Run: headless pygame with SDL's dummy video driver; simulated clock (each Clock.tick advances the game by its frame time, no real sleeping); random seed 0; keys injected as events and as key.get_pressed() state; no mouse input.
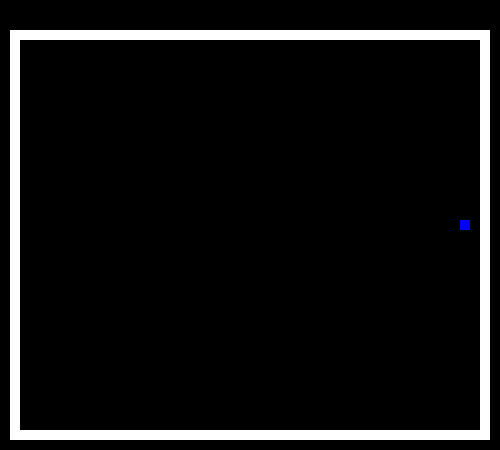
Frame 1 of 4 · flips 1–60 · no input
Frame 2 of 4 · flips 61–180 · tapped SPACE, RETURN · held RIGHT (→), D · screen unchanged from frame 1, image omitted
Frame 3 of 4 · flips 181–300 · held DOWN (↓), S · screen unchanged from frame 2, image omitted
Frame 4 of 4 · flips 301–420 · held LEFT (←), A, UP (↑), W · screen unchanged from frame 3, image omitted

The pygame program that drew these frames:

import pygame, random
from pygame.locals import *

def cria_campo_esquerdo():
    contaCampo = 30
    while(1==1):
        if(contaCampo <= 420):
            campo_esquerdo.append((10,contaCampo))
        else:
            break
        contaCampo += 10

def cria_campo_direito():
    contaCampo = 30
    while(1==1):
        if(contaCampo <= 420):
            campo_direito.append((480,contaCampo))
        else:
            break
        contaCampo += 10

def cria_campo_abaixo():
    contaCampo = 10
    while(1==1):
        if(contaCampo <= 480):
            campo_direito.append((contaCampo,430))
        else:
            break
        contaCampo += 10

def cria_campo_acima():
    contaCampo = 10
    while(1==1):
        if(contaCampo <= 480):
            campo_direito.append((contaCampo,30))
        else:
            break
        contaCampo += 10

def cria_campo():
    cria_campo_esquerdo()
    cria_campo_direito()
    cria_campo_abaixo()
    cria_campo_acima()

def cria_comida():
    x = random.randint(30,470)
    y = random.randint(30,420)
    return (x//10 * 10, y//10 * 10)

def colisao(c1, c2):
    return (c1[0] == c2[0]) and (c1[1] == c2[1])

PRACIMA = 0
DIREITA = 1
PRABAIXO = 2
ESQUERDA = 3

pygame.init()

tela = pygame.display.set_mode((500,450))
pygame.display.set_caption('COBRINHA')

campo_direito = []
campoTotal_direito = pygame.Surface((10,10))
campoTotal_direito.fill((255,255,255))

campo_esquerdo = []
campoTotal_esquerdo = pygame.Surface((10,10))
campoTotal_esquerdo.fill((255,255,255))

campo_abaixo = []
campoTotal_abaixo = pygame.Surface((10,10))
campoTotal_abaixo.fill((255,255,255))

campo_acima = []
campoTotal_acima = pygame.Surface((10,10))
campoTotal_acima.fill((255,255,255))

cobrinha = [(200, 200), (210, 200), (220,200)]
cobrinhaCresce = pygame.Surface((10,10))
cobrinhaCresce.fill((255,0,0))

posicaoComida = cria_comida()
comida = pygame.Surface((10,10))
comida.fill((0,0,255))

texto = pygame.font.get_default_font()
textoPerdeu = pygame.font.SysFont(texto, 50)

pygame.font.init()

vou_para = ESQUERDA

clock = pygame.time.Clock()

while True:
    clock.tick(10)
    for evento in pygame.event.get():
        if evento.type == QUIT:
            pygame.quit()

        if evento.type == KEYDOWN:
            if evento.key == K_UP:
                vou_para = PRACIMA
            if evento.key == K_DOWN:
                vou_para = PRABAIXO
            if evento.key == K_LEFT:
                vou_para = ESQUERDA
            if evento.key == K_RIGHT:
                vou_para = DIREITA

    if colisao(cobrinha[0], posicaoComida):
        posicaoComida = cria_comida()
        cobrinha.append((0,0))

    for i in range(len(cobrinha) - 1, 0, -1):
        cobrinha[i] = (cobrinha[i-1][0], cobrinha[i-1][1])

    if vou_para == PRACIMA:
        cobrinha[0] = (cobrinha[0][0], cobrinha[0][1] - 10)
    if vou_para == PRABAIXO:
        cobrinha[0] = (cobrinha[0][0], cobrinha[0][1] + 10)
    if vou_para == DIREITA:
        cobrinha[0] = (cobrinha[0][0] + 10, cobrinha[0][1])
    if vou_para == ESQUERDA:
        cobrinha[0] = (cobrinha[0][0] - 10, cobrinha[0][1])

    cria_campo()

    tela.fill((0,0,0))
    for posicaoCampo in campo_esquerdo:
        tela.blit(campoTotal_esquerdo,posicaoCampo)
    for posicaoCampo in campo_direito:
        tela.blit(campoTotal_direito,posicaoCampo)
    #text = textoPerdeu.render('Texto Perdeu deu certo!', 1, (255,255,255))
    tela.blit(comida, posicaoComida)
    #tela.blit(text, (150, 150))
    for posicaoCobri in cobrinha:
        tela.blit(cobrinhaCresce,posicaoCobri)

    pygame.display.update()
